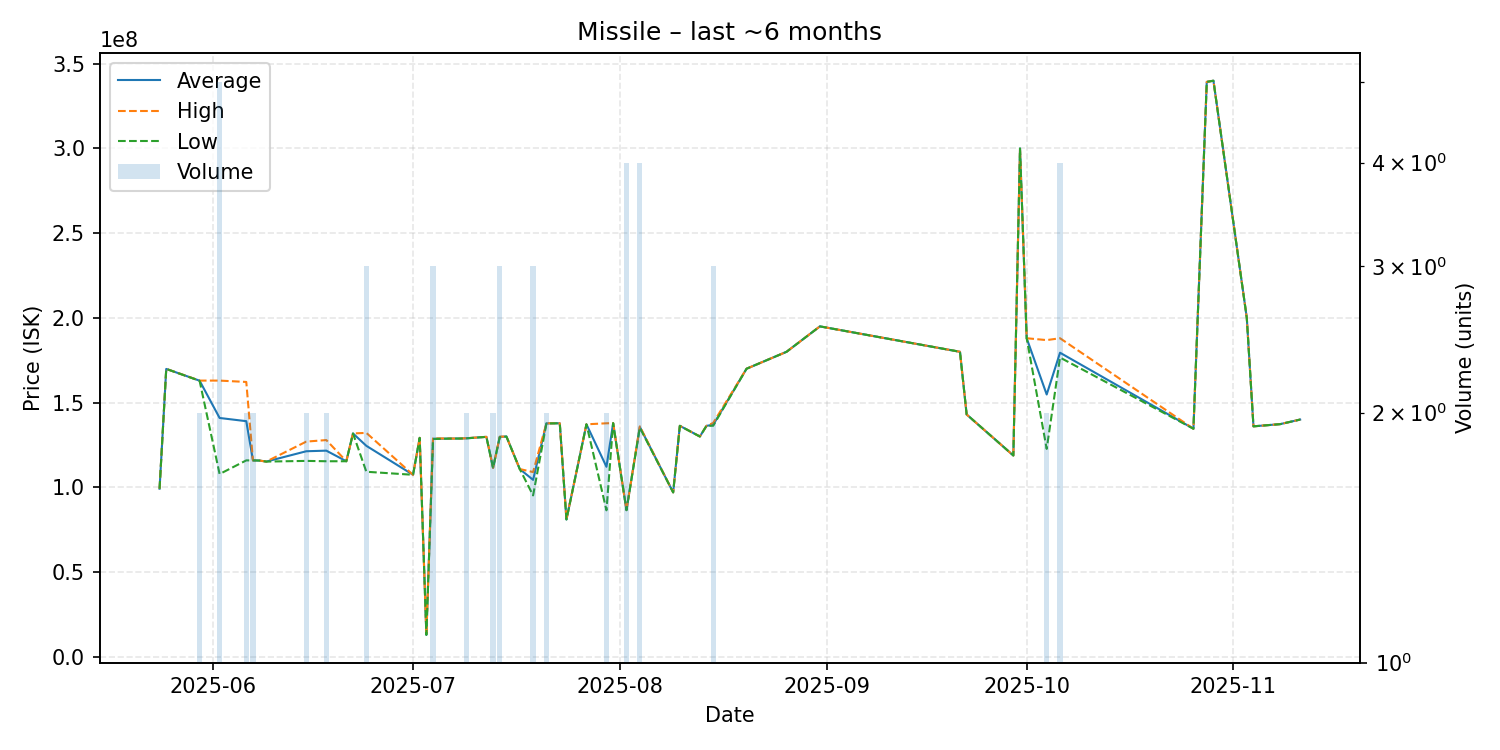

Source data for this figure (header and first rows):
date, average, highest, lowest, order_count, volume
2025-05-24, 99180000, 99180000, 99180000, 1, 1
2025-05-25, 169900000, 169900000, 169900000, 1, 1
2025-05-30, 162950000, 163000000, 162900000, 2, 2
2025-06-02, 140940000, 163000000, 107850000, 3, 5
2025-06-06, 139050000, 162200000, 115900000, 2, 2
2025-06-07, 115900000, 115900000, 115900000, 2, 2
2025-06-08, 115800000, 115800000, 115800000, 1, 1
2025-06-09, 115200000, 115200000, 115200000, 1, 1
2025-06-15, 121300000, 127000000, 115600000, 2, 2
2025-06-18, 121650000, 127900000, 115400000, 2, 2
2025-06-21, 115400000, 115400000, 115400000, 1, 1
2025-06-22, 131800000, 131800000, 131800000, 1, 1
2025-06-24, 124500000, 132150000, 109200000, 3, 3
2025-07-01, 107400000, 107400000, 107400000, 1, 1
2025-07-02, 129200000, 129200000, 129200000, 1, 1
2025-07-03, 12920000, 12920000, 12920000, 1, 1
2025-07-04, 128666667, 128900000, 128550000, 3, 3
2025-07-07, 128800000, 128800000, 128800000, 1, 1
2025-07-08, 128800000, 128800000, 128800000, 1, 1
2025-07-09, 128950000, 129000000, 128900000, 2, 2
2025-07-12, 129800000, 129800000, 129800000, 1, 1
2025-07-13, 111450000, 111500000, 111400000, 2, 2
2025-07-14, 129800000, 129900000, 129600000, 3, 3
2025-07-15, 130000000, 130000000, 130000000, 1, 1
2025-07-17, 110800000, 110800000, 110800000, 1, 1
2025-07-19, 104410000, 109000000, 95230000, 3, 3
2025-07-21, 137750000, 137800000, 137700000, 2, 2
2025-07-23, 137800000, 137800000, 137800000, 1, 1
2025-07-24, 81040000, 81040000, 81040000, 1, 1
2025-07-27, 137200000, 137200000, 137200000, 1, 1
2025-07-30, 112125000, 137800000, 86450000, 2, 2
2025-07-31, 137900000, 137900000, 137900000, 1, 1
2025-08-02, 86570000, 86645000, 86495000, 4, 4
2025-08-04, 135625000, 136000000, 135250000, 4, 4
2025-08-09, 97020000, 97020000, 97020000, 1, 1
2025-08-10, 136300000, 136300000, 136300000, 1, 1
2025-08-13, 130000000, 130000000, 130000000, 1, 1
2025-08-14, 136300000, 136300000, 136300000, 1, 1
2025-08-15, 136900000, 138000000, 136350000, 3, 3
2025-08-20, 170000000, 170000000, 170000000, 1, 1
2025-08-26, 180000000, 180000000, 180000000, 1, 1
2025-08-31, 195000000, 195000000, 195000000, 1, 1
2025-09-21, 180000000, 180000000, 180000000, 1, 1
2025-09-22, 143000000, 143000000, 143000000, 1, 1
2025-09-29, 118800000, 118800000, 118800000, 1, 1
2025-09-30, 300000000, 300000000, 300000000, 1, 1
2025-10-01, 188000000, 188000000, 188000000, 1, 1
2025-10-04, 154800000, 186900000, 122700000, 2, 2
2025-10-06, 179450000, 188000000, 176600000, 4, 4
2025-10-26, 134600000, 134600000, 134600000, 1, 1
2025-10-28, 339300000, 339300000, 339300000, 1, 1
2025-10-29, 340000000, 340000000, 340000000, 1, 1
2025-11-03, 200000000, 200000000, 200000000, 1, 1
2025-11-04, 136000000, 136000000, 136000000, 1, 1
2025-11-08, 137300000, 137300000, 137300000, 1, 1
2025-11-11, 140000000, 140000000, 140000000, 1, 1
